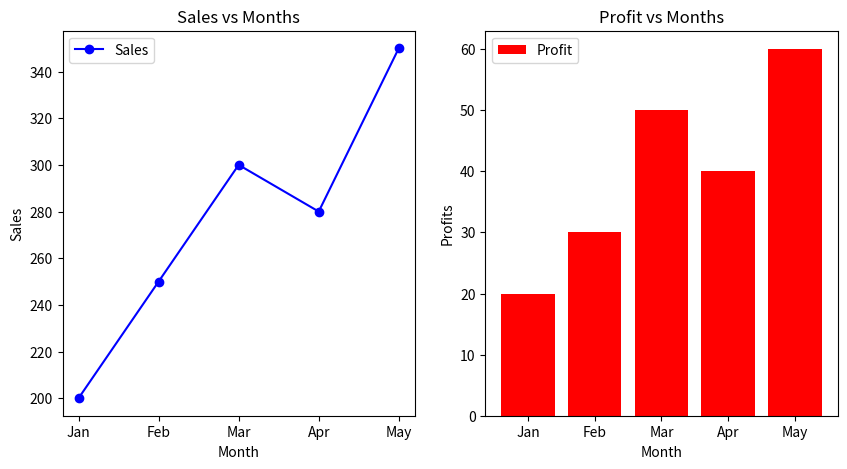

Reproduce this figure in Python.
import numpy as np
import matplotlib.pyplot as plt
months=["Jan","Feb","Mar","Apr","May"]
sales=[200,250,300,280,350]
profit=[20,30,50,40,60]

fig,axs=plt.subplots(1,2,figsize=(10,5))

axs[0].plot(months,sales,marker="o",color="blue",label="Sales")
axs[0].set_title("Sales vs Months")
axs[0].set_xlabel("Month")
axs[0].set_ylabel("Sales")

axs[0].legend()

axs[1].bar(months,profit,color="red",label="Profit")
axs[1].set_title("Profit vs Months")
axs[1].set_xlabel("Month")
axs[1].set_ylabel("Profits")

axs[1].legend()
plt.show()